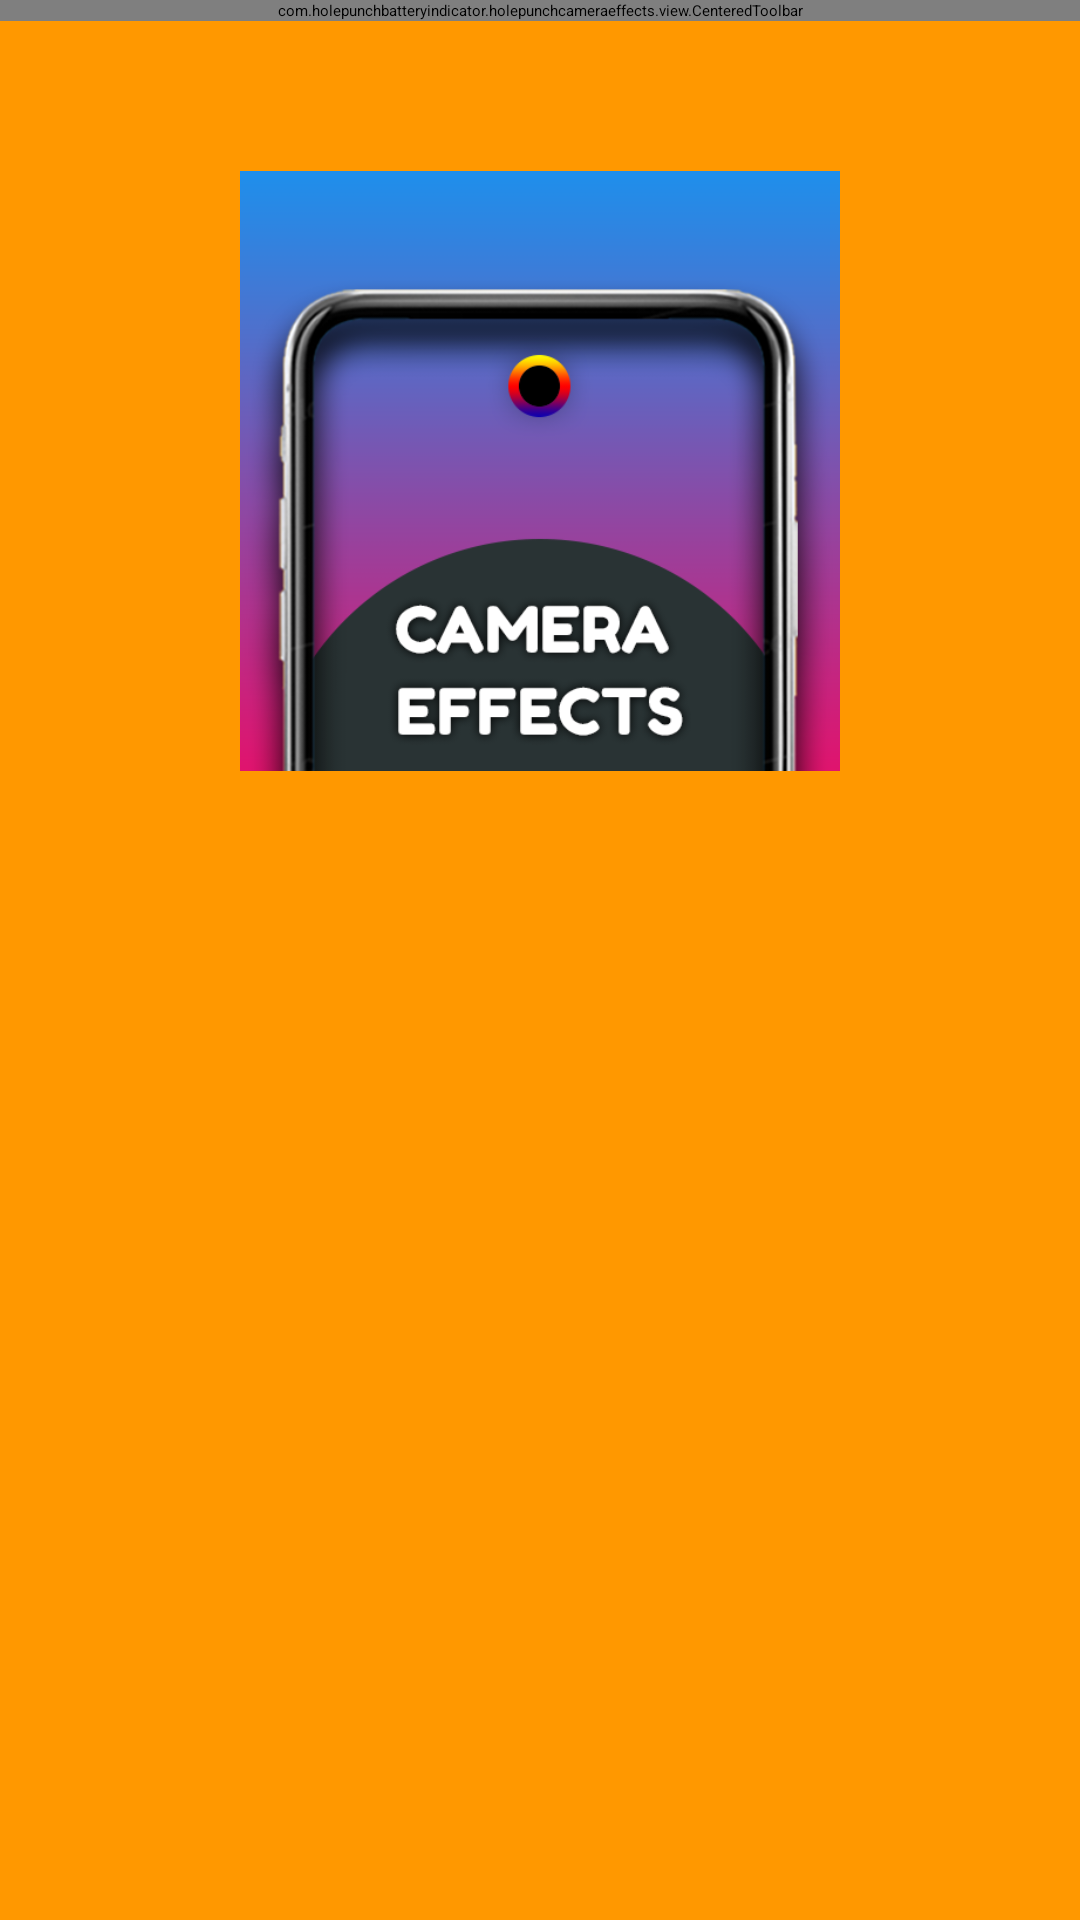

Reconstruct the res/layout file that produces this screen, plus the resources it refers to.
<!-- AndroidManifest.xml: activity theme AppThemeNormal -->
<!-- res/layout/activity_about.xml -->
<?xml version="1.0" encoding="utf-8"?>
<RelativeLayout xmlns:android="http://schemas.android.com/apk/res/android"
    xmlns:aapt="http://schemas.android.com/aapt"
    xmlns:app="http://schemas.android.com/apk/res-auto"
    android:layout_width="match_parent"
    android:layout_height="wrap_content"
    android:background="@color/colorWhite">

    <com.holepunchbatteryindicator.holepunchcameraeffects.view.CenteredToolbar
        android:id="@+id/toolbar"
        android:layout_width="match_parent"
        android:layout_height="wrap_content"
        android:background="@color/colorPrimary"
        android:minHeight="?attr/actionBarSize"
        android:theme="?attr/actionBarTheme"
        app:navigationIcon="?attr/homeAsUpIndicator"
        app:theme="@style/ActionBar" />

    <LinearLayout
        android:id="@+id/photoLLayout"
        android:layout_width="match_parent"
        android:layout_height="wrap_content"
        android:layout_below="@+id/toolbar"
        android:gravity="center"
        android:minHeight="300dp"
        android:orientation="vertical">

        <ImageView
            android:id="@+id/imgApp"
            android:layout_width="200dp"
            android:layout_height="200dp"
            android:layout_gravity="center"
            android:background="@mipmap/ic_launcher"
            android:padding="10dp" />
    </LinearLayout>

    <View
        android:id="@+id/fakeView"
        android:layout_width="match_parent"
        android:layout_height="50dp"
        android:layout_alignParentBottom="true" />

    <TextView
        android:id="@+id/tvVersion"
        style="@style/TextViewBlackBold"
        android:layout_width="wrap_content"
        android:layout_height="wrap_content"
        android:layout_above="@+id/fakeView"
        android:layout_centerHorizontal="true"
        android:layout_marginBottom="200dp"
        android:textSize="22sp" />
</RelativeLayout>
<!-- resources referenced by this layout -->
<resources>
  <color name="colorPrimary">#000000</color>
  <color name="colorWhite">#FF9800</color>
  <!-- mipmap ic_launcher: png bitmap (mipmap-hdpi, 83592 bytes) -->
  <style name="ActionBar">
          <item name="actionMenuTextColor">@color/colorWhite</item>
          <item name="colorControlNormal">@color/colorWhite</item>
      </style>
  <style name="TextViewBlackBold">
          <item name="android:textStyle">bold</item>
          <item name="android:textColor">@color/darkSlateBlue</item>
          <item name="fontFamily">@font/samsung</item>
      </style>
  <style name="AppThemeNormal">
          <item name="colorAccent">@color/colorAccent</item>
          <item name="colorPrimary">@color/colorPrimary</item>
          <item name="colorPrimaryDark">@color/colorPrimaryDark</item>
      </style>
  <color name="darkSlateBlue">#FF9800</color>
  <color name="colorAccent">#faa912</color>
  <color name="colorPrimaryDark">#000000</color>
</resources>
